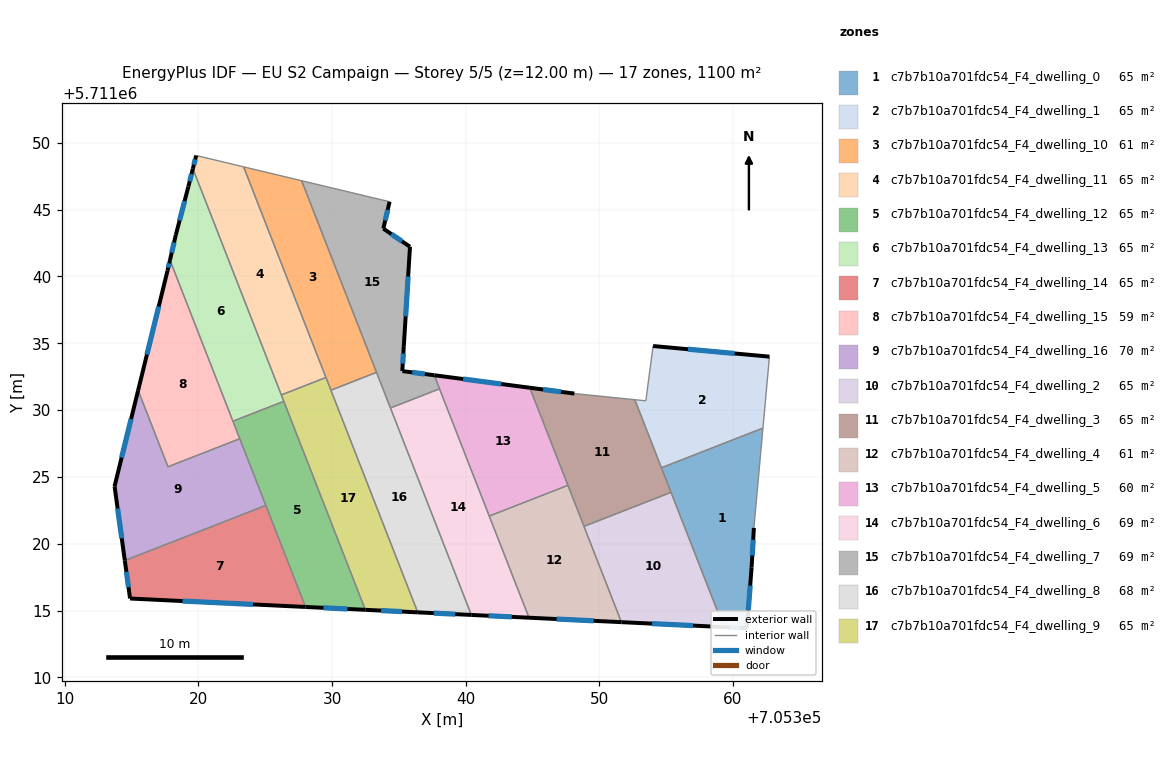
=== STOREY PLAN SPEC (per zone: floor XY polygon, exterior-wall plan segments, windows/doors) ===
zone 1: c7b7b10a701fdc54_F4_dwelling_0  (64.7 m²)
  floor: (705362.24, 5711028.66) (705361.56, 5711021.19) (705361.39, 5711018.23) (705361.04, 5711013.69) (705359.30, 5711013.77) (705354.64, 5711025.69)
  exterior wall: (705359.30, 5711013.77) – (705361.04, 5711013.69)  [1.7 m]
    window: (705359.82, 5711013.75) – (705360.52, 5711013.71)  [0.8 m²]
  exterior wall: (705361.39, 5711018.23) – (705361.56, 5711021.19)  [3.0 m]
    window: (705361.44, 5711019.12) – (705361.51, 5711020.31)  [1.4 m²]
  exterior wall: (705361.04, 5711013.69) – (705361.39, 5711018.23)  [4.6 m]
    window: (705361.14, 5711015.05) – (705361.28, 5711016.87)  [2.2 m²]
  interior walls: 4
zone 2: c7b7b10a701fdc54_F4_dwelling_1  (64.7 m²)
  floor: (705362.72, 5711034.00) (705362.24, 5711028.66) (705354.64, 5711025.69) (705352.65, 5711030.78) (705353.48, 5711030.70) (705354.02, 5711034.79)
  exterior wall: (705362.72, 5711034.00) – (705354.02, 5711034.79)  [8.7 m]
    window: (705360.12, 5711034.24) – (705356.63, 5711034.56)  [4.2 m²]
  interior walls: 5
zone 3: c7b7b10a701fdc54_F4_dwelling_10  (61.1 m²)
  floor: (705327.72, 5711047.16) (705333.33, 5711032.83) (705329.92, 5711031.49) (705329.54, 5711032.45) (705323.39, 5711048.20)
  interior walls: 5
zone 4: c7b7b10a701fdc54_F4_dwelling_11  (64.7 m²)
  floor: (705323.39, 5711048.20) (705329.55, 5711032.44) (705326.21, 5711031.14) (705319.59, 5711048.06) (705319.84, 5711049.05)
  exterior wall: (705319.84, 5711049.05) – (705319.59, 5711048.06)  [1.0 m]
    window: (705319.77, 5711048.75) – (705319.67, 5711048.36)  [0.5 m²]
  interior walls: 4
zone 5: c7b7b10a701fdc54_F4_dwelling_12  (64.7 m²)
  floor: (705326.39, 5711030.66) (705332.49, 5711015.06) (705328.02, 5711015.28) (705322.59, 5711029.17)
  exterior wall: (705328.02, 5711015.28) – (705332.49, 5711015.06)  [4.5 m]
    window: (705329.36, 5711015.21) – (705331.15, 5711015.12)  [2.2 m²]
  interior walls: 5
zone 6: c7b7b10a701fdc54_F4_dwelling_13  (64.7 m²)
  floor: (705319.59, 5711048.06) (705326.39, 5711030.66) (705322.59, 5711029.17) (705317.88, 5711041.22) (705318.31, 5711043.11) (705319.25, 5711046.72)
  exterior wall: (705318.31, 5711043.11) – (705317.88, 5711041.22)  [1.9 m]
    window: (705318.18, 5711042.54) – (705318.01, 5711041.78)  [0.9 m²]
  exterior wall: (705319.25, 5711046.72) – (705318.31, 5711043.11)  [3.7 m]
    window: (705318.97, 5711045.64) – (705318.60, 5711044.19)  [1.8 m²]
  exterior wall: (705319.59, 5711048.06) – (705319.25, 5711046.72)  [1.4 m]
    window: (705319.49, 5711047.66) – (705319.35, 5711047.12)  [0.7 m²]
  interior walls: 4
zone 7: c7b7b10a701fdc54_F4_dwelling_14  (64.7 m²)
  floor: (705325.05, 5711022.87) (705328.02, 5711015.28) (705314.89, 5711015.91) (705314.50, 5711018.75)
  exterior wall: (705314.50, 5711018.75) – (705314.89, 5711015.91)  [2.9 m]
    window: (705314.62, 5711017.90) – (705314.77, 5711016.76)  [1.4 m²]
  exterior wall: (705314.89, 5711015.91) – (705328.02, 5711015.28)  [13.1 m]
    window: (705318.82, 5711015.72) – (705324.09, 5711015.46)  [6.3 m²]
  interior walls: 2
zone 8: c7b7b10a701fdc54_F4_dwelling_15  (58.9 m²)
  floor: (705317.88, 5711041.22) (705323.09, 5711027.86) (705317.73, 5711025.76) (705315.49, 5711031.48) (705317.69, 5711040.43)
  exterior wall: (705317.69, 5711040.43) – (705315.49, 5711031.48)  [9.2 m]
    window: (705317.04, 5711037.75) – (705316.15, 5711034.16)  [4.5 m²]
  exterior wall: (705317.88, 5711041.22) – (705317.69, 5711040.43)  [0.8 m]
    window: (705317.82, 5711040.98) – (705317.75, 5711040.67)  [0.4 m²]
  interior walls: 4
zone 9: c7b7b10a701fdc54_F4_dwelling_16  (70.5 m²)
  floor: (705323.10, 5711027.86) (705325.05, 5711022.87) (705314.50, 5711018.75) (705313.73, 5711024.30) (705315.49, 5711031.48) (705317.73, 5711025.76)
  exterior wall: (705313.73, 5711024.30) – (705314.50, 5711018.75)  [5.6 m]
    window: (705313.96, 5711022.64) – (705314.27, 5711020.41)  [2.7 m²]
  exterior wall: (705315.49, 5711031.48) – (705313.73, 5711024.30)  [7.4 m]
    window: (705314.97, 5711029.33) – (705314.26, 5711026.45)  [3.6 m²]
  interior walls: 4
zone 10: c7b7b10a701fdc54_F4_dwelling_2  (64.7 m²)
  floor: (705355.36, 5711023.85) (705359.30, 5711013.77) (705351.65, 5711014.14) (705348.85, 5711021.30)
  exterior wall: (705351.65, 5711014.14) – (705359.30, 5711013.77)  [7.7 m]
    window: (705353.94, 5711014.03) – (705357.01, 5711013.88)  [3.7 m²]
  interior walls: 3
zone 11: c7b7b10a701fdc54_F4_dwelling_3  (64.7 m²)
  floor: (705352.65, 5711030.78) (705355.36, 5711023.85) (705348.85, 5711021.30) (705344.79, 5711031.67) (705348.13, 5711031.24)
  exterior wall: (705348.13, 5711031.24) – (705344.79, 5711031.67)  [3.4 m]
    window: (705347.13, 5711031.37) – (705345.79, 5711031.54)  [1.6 m²]
  interior walls: 6
zone 12: c7b7b10a701fdc54_F4_dwelling_4  (60.5 m²)
  floor: (705347.65, 5711024.37) (705351.65, 5711014.14) (705344.74, 5711014.47) (705341.76, 5711022.07)
  exterior wall: (705344.74, 5711014.47) – (705351.65, 5711014.14)  [6.9 m]
    window: (705346.81, 5711014.37) – (705349.58, 5711014.24)  [3.3 m²]
  interior walls: 4
zone 13: c7b7b10a701fdc54_F4_dwelling_5  (60.5 m²)
  floor: (705344.79, 5711031.67) (705347.65, 5711024.37) (705341.76, 5711022.07) (705337.66, 5711032.60) (705337.68, 5711032.61)
  exterior wall: (705344.79, 5711031.67) – (705337.68, 5711032.61)  [7.2 m]
    window: (705342.66, 5711031.95) – (705339.81, 5711032.33)  [3.5 m²]
  interior walls: 5
zone 14: c7b7b10a701fdc54_F4_dwelling_6  (69.0 m²)
  floor: (705338.04, 5711031.59) (705344.74, 5711014.47) (705340.42, 5711014.68) (705334.37, 5711030.16)
  exterior wall: (705340.42, 5711014.68) – (705344.74, 5711014.47)  [4.3 m]
    window: (705341.71, 5711014.62) – (705343.45, 5711014.53)  [2.1 m²]
  interior walls: 4
zone 15: c7b7b10a701fdc54_F4_dwelling_7  (69.0 m²)
  floor: (705334.31, 5711045.59) (705333.84, 5711043.58) (705335.83, 5711042.22) (705335.37, 5711034.79) (705335.26, 5711032.92) (705335.30, 5711032.92) (705337.65, 5711032.61) (705337.68, 5711032.61) (705337.66, 5711032.60) (705338.05, 5711031.60) (705334.37, 5711030.16) (705327.72, 5711047.16)
  exterior wall: (705333.84, 5711043.58) – (705334.31, 5711045.59)  [2.1 m]
    window: (705333.98, 5711044.18) – (705334.17, 5711044.99)  [1.0 m²]
  exterior wall: (705335.83, 5711042.22) – (705333.84, 5711043.58)  [2.4 m]
    window: (705335.24, 5711042.63) – (705334.44, 5711043.17)  [1.2 m²]
  exterior wall: (705335.37, 5711034.79) – (705335.83, 5711042.22)  [7.4 m]
    window: (705335.51, 5711037.01) – (705335.69, 5711040.00)  [3.6 m²]
  exterior wall: (705335.26, 5711032.92) – (705335.37, 5711034.79)  [1.9 m]
    window: (705335.29, 5711033.48) – (705335.34, 5711034.23)  [0.9 m²]
  exterior wall: (705335.30, 5711032.92) – (705335.26, 5711032.92)  [0.0 m]
  exterior wall: (705337.65, 5711032.61) – (705335.30, 5711032.92)  [2.4 m]
    window: (705336.94, 5711032.70) – (705336.00, 5711032.82)  [1.1 m²]
  exterior wall: (705337.68, 5711032.61) – (705337.65, 5711032.61)  [0.0 m]
  interior walls: 6
zone 16: c7b7b10a701fdc54_F4_dwelling_8  (68.4 m²)
  floor: (705333.33, 5711032.83) (705340.42, 5711014.68) (705336.42, 5711014.87) (705329.92, 5711031.49)
  exterior wall: (705336.42, 5711014.87) – (705340.42, 5711014.68)  [4.0 m]
    window: (705337.62, 5711014.81) – (705339.22, 5711014.74)  [1.9 m²]
  interior walls: 5
zone 17: c7b7b10a701fdc54_F4_dwelling_9  (64.7 m²)
  floor: (705329.92, 5711031.49) (705336.42, 5711014.87) (705332.49, 5711015.06) (705326.21, 5711031.14) (705329.55, 5711032.44)
  exterior wall: (705332.49, 5711015.06) – (705336.42, 5711014.87)  [3.9 m]
    window: (705333.67, 5711015.00) – (705335.24, 5711014.93)  [1.9 m²]
  interior walls: 6

=== DERIVED (storey summary) ===
Building: EU S2 Campaign
Storey: 5 of 5  (floor level z = 12.00 m)
Storey gross floor area: 1100.4 m²
Zones on this storey: 17
  - c7b7b10a701fdc54_F4_dwelling_0: floor 64.7 m²; exterior wall 9.3 m (27.8 m²); 3 window(s) 4.5 m²; WWR 16.1%
  - c7b7b10a701fdc54_F4_dwelling_1: floor 64.7 m²; exterior wall 8.7 m (26.2 m²); 1 window(s) 4.2 m²; WWR 16.1%
  - c7b7b10a701fdc54_F4_dwelling_10: floor 61.1 m²
  - c7b7b10a701fdc54_F4_dwelling_11: floor 64.7 m²; exterior wall 1.0 m (3.1 m²); 1 window(s) 0.5 m²; WWR 16.1%
  - c7b7b10a701fdc54_F4_dwelling_12: floor 64.7 m²; exterior wall 4.5 m (13.4 m²); 1 window(s) 2.2 m²; WWR 16.1%
  - c7b7b10a701fdc54_F4_dwelling_13: floor 64.7 m²; exterior wall 7.1 m (21.2 m²); 3 window(s) 3.4 m²; WWR 16.1%
  - c7b7b10a701fdc54_F4_dwelling_14: floor 64.7 m²; exterior wall 16.0 m (48.0 m²); 2 window(s) 7.7 m²; WWR 16.1%
  - c7b7b10a701fdc54_F4_dwelling_15: floor 58.9 m²; exterior wall 10.0 m (30.1 m²); 2 window(s) 4.8 m²; WWR 16.1%
  - c7b7b10a701fdc54_F4_dwelling_16: floor 70.5 m²; exterior wall 13.0 m (39.0 m²); 2 window(s) 6.3 m²; WWR 16.1%
  - c7b7b10a701fdc54_F4_dwelling_2: floor 64.7 m²; exterior wall 7.7 m (23.0 m²); 1 window(s) 3.7 m²; WWR 16.1%
  - c7b7b10a701fdc54_F4_dwelling_3: floor 64.7 m²; exterior wall 3.4 m (10.1 m²); 1 window(s) 1.6 m²; WWR 16.1%
  - c7b7b10a701fdc54_F4_dwelling_4: floor 60.5 m²; exterior wall 6.9 m (20.8 m²); 1 window(s) 3.3 m²; WWR 16.1%
  - c7b7b10a701fdc54_F4_dwelling_5: floor 60.5 m²; exterior wall 7.2 m (21.5 m²); 1 window(s) 3.5 m²; WWR 16.1%
  - c7b7b10a701fdc54_F4_dwelling_6: floor 69.0 m²; exterior wall 4.3 m (13.0 m²); 1 window(s) 2.1 m²; WWR 16.1%
  - c7b7b10a701fdc54_F4_dwelling_7: floor 69.0 m²; exterior wall 16.2 m (48.7 m²); 5 window(s) 7.8 m²; WWR 16.0%
  - c7b7b10a701fdc54_F4_dwelling_8: floor 68.4 m²; exterior wall 4.0 m (12.0 m²); 1 window(s) 1.9 m²; WWR 16.1%
  - c7b7b10a701fdc54_F4_dwelling_9: floor 64.7 m²; exterior wall 3.9 m (11.8 m²); 1 window(s) 1.9 m²; WWR 16.1%
Zone adjacency (shared interzone walls):
  - c7b7b10a701fdc54_F4_dwelling_0 ↔ c7b7b10a701fdc54_F4_dwelling_1
  - c7b7b10a701fdc54_F4_dwelling_0 ↔ c7b7b10a701fdc54_F4_dwelling_2
  - c7b7b10a701fdc54_F4_dwelling_0 ↔ c7b7b10a701fdc54_F4_dwelling_3
  - c7b7b10a701fdc54_F4_dwelling_1 ↔ c7b7b10a701fdc54_F4_dwelling_3
  - c7b7b10a701fdc54_F4_dwelling_10 ↔ c7b7b10a701fdc54_F4_dwelling_11
  - c7b7b10a701fdc54_F4_dwelling_10 ↔ c7b7b10a701fdc54_F4_dwelling_7
  - c7b7b10a701fdc54_F4_dwelling_10 ↔ c7b7b10a701fdc54_F4_dwelling_8
  - c7b7b10a701fdc54_F4_dwelling_10 ↔ c7b7b10a701fdc54_F4_dwelling_9
  - c7b7b10a701fdc54_F4_dwelling_11 ↔ c7b7b10a701fdc54_F4_dwelling_13
  - c7b7b10a701fdc54_F4_dwelling_11 ↔ c7b7b10a701fdc54_F4_dwelling_9
  - c7b7b10a701fdc54_F4_dwelling_12 ↔ c7b7b10a701fdc54_F4_dwelling_13
  - c7b7b10a701fdc54_F4_dwelling_12 ↔ c7b7b10a701fdc54_F4_dwelling_14
  - c7b7b10a701fdc54_F4_dwelling_12 ↔ c7b7b10a701fdc54_F4_dwelling_15
  - c7b7b10a701fdc54_F4_dwelling_12 ↔ c7b7b10a701fdc54_F4_dwelling_16
  - c7b7b10a701fdc54_F4_dwelling_12 ↔ c7b7b10a701fdc54_F4_dwelling_9
  - c7b7b10a701fdc54_F4_dwelling_13 ↔ c7b7b10a701fdc54_F4_dwelling_15
  - c7b7b10a701fdc54_F4_dwelling_13 ↔ c7b7b10a701fdc54_F4_dwelling_9
  - c7b7b10a701fdc54_F4_dwelling_14 ↔ c7b7b10a701fdc54_F4_dwelling_16
  - c7b7b10a701fdc54_F4_dwelling_15 ↔ c7b7b10a701fdc54_F4_dwelling_16
  - c7b7b10a701fdc54_F4_dwelling_2 ↔ c7b7b10a701fdc54_F4_dwelling_3
  - c7b7b10a701fdc54_F4_dwelling_2 ↔ c7b7b10a701fdc54_F4_dwelling_4
  - c7b7b10a701fdc54_F4_dwelling_3 ↔ c7b7b10a701fdc54_F4_dwelling_4
  - c7b7b10a701fdc54_F4_dwelling_3 ↔ c7b7b10a701fdc54_F4_dwelling_5
  - c7b7b10a701fdc54_F4_dwelling_4 ↔ c7b7b10a701fdc54_F4_dwelling_5
  - c7b7b10a701fdc54_F4_dwelling_4 ↔ c7b7b10a701fdc54_F4_dwelling_6
  - c7b7b10a701fdc54_F4_dwelling_5 ↔ c7b7b10a701fdc54_F4_dwelling_6
  - c7b7b10a701fdc54_F4_dwelling_5 ↔ c7b7b10a701fdc54_F4_dwelling_7
  - c7b7b10a701fdc54_F4_dwelling_6 ↔ c7b7b10a701fdc54_F4_dwelling_7
  - c7b7b10a701fdc54_F4_dwelling_6 ↔ c7b7b10a701fdc54_F4_dwelling_8
  - c7b7b10a701fdc54_F4_dwelling_7 ↔ c7b7b10a701fdc54_F4_dwelling_8
  - c7b7b10a701fdc54_F4_dwelling_8 ↔ c7b7b10a701fdc54_F4_dwelling_9